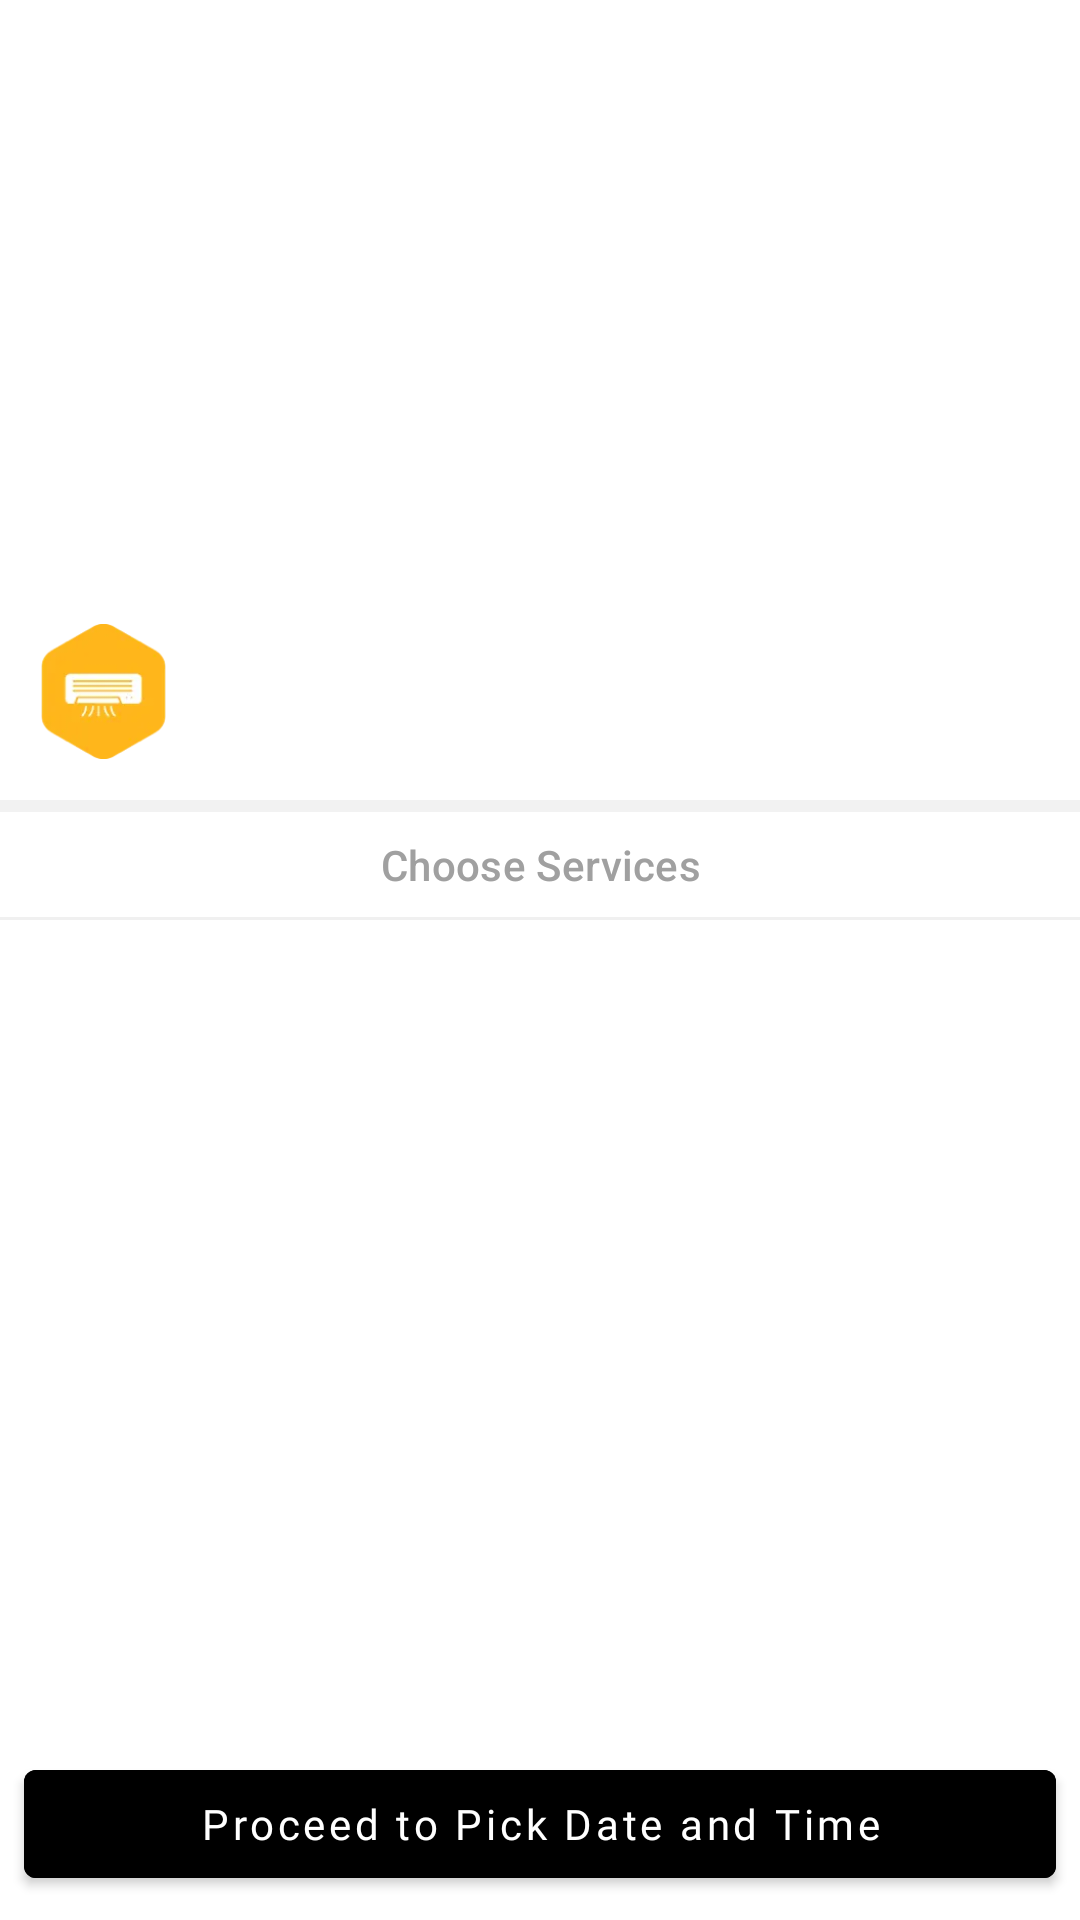

Produce the Android XML layout that renders to this screen, including the resource entries it uses.
<!-- AndroidManifest.xml: application theme NoActionBar -->
<!-- res/layout/fragment_service.xml -->
<?xml version="1.0" encoding="utf-8"?>
<androidx.constraintlayout.widget.ConstraintLayout xmlns:android="http://schemas.android.com/apk/res/android"
    xmlns:app="http://schemas.android.com/apk/res-auto"
    xmlns:tools="http://schemas.android.com/tools"
    android:layout_width="match_parent"
    android:layout_height="match_parent"
    tools:context=".ui.view.service.ServiceFragment">

    <androidx.appcompat.widget.AppCompatImageView
        android:id="@+id/ivSpace"
        android:layout_width="match_parent"
        android:layout_height="196dp"
        android:scaleType="fitXY"
        app:layout_constraintTop_toTopOf="parent"
        tools:src="@drawable/appliance_pic" />

    <androidx.appcompat.widget.AppCompatImageView
        android:id="@+id/ivAppliance"
        android:layout_width="53dp"
        android:layout_height="53dp"
        android:layout_marginStart="@dimen/spacing_small"
        android:layout_marginTop="@dimen/spacing_small"
        android:backgroundTint="@color/yellow"
        android:padding="@dimen/spacing_tiny"
        android:src="@drawable/ac"
        app:layout_constraintStart_toStartOf="parent"
        app:layout_constraintTop_toBottomOf="@id/ivSpace" />

    <androidx.appcompat.widget.AppCompatTextView
        android:id="@+id/tvAppliance"
        style="@style/TextAppearance.AppCompat.Title"
        android:layout_width="0dp"
        android:layout_height="wrap_content"
        android:layout_marginStart="@dimen/spacing_tiny"
        android:layout_marginTop="@dimen/spacing_tiny"
        android:layout_marginEnd="@dimen/spacing_12"
        android:fontFamily="@font/helvetica_bold"
        android:textSize="@dimen/size_16"
        android:textStyle="bold"
        app:layout_constraintEnd_toEndOf="parent"
        app:layout_constraintStart_toEndOf="@id/ivAppliance"
        app:layout_constraintTop_toTopOf="@id/ivAppliance"
        tools:text="@string/label_air_conditioner" />

    <androidx.appcompat.widget.AppCompatTextView
        android:id="@+id/tvApplianceDesc"
        style="@style/DescriptionTextView"
        android:layout_marginTop="0dp"
        android:textSize="@dimen/size_13"
        app:layout_constraintEnd_toEndOf="@id/tvAppliance"
        app:layout_constraintStart_toStartOf="@id/tvAppliance"
        app:layout_constraintTop_toBottomOf="@id/tvAppliance"
        tools:text="Cost for the repair Cost for the repair Cost for the repair Cost for the repair Cost for the repair Cost for the repair Cost for the repair Cost for the repair Cost for the repair Cost for the repair Cost for the repair Cost for the repair " />

    <View
        android:id="@+id/viewLine1"
        android:layout_width="match_parent"
        android:layout_height="4dp"
        android:background="@color/line_color"
        app:layout_constraintTop_toBottomOf="@id/tvApplianceDesc" />

    <androidx.appcompat.widget.AppCompatTextView
        android:id="@+id/tvChooseService"
        style="@style/TextAppearance.MaterialComponents.Subtitle2"
        android:layout_width="match_parent"
        android:layout_height="wrap_content"
        android:layout_marginTop="@dimen/spacing_small"
        android:gravity="center"
        android:text="@string/label_choose_services"
        android:textColor="@color/gray"
        app:layout_constraintTop_toBottomOf="@id/viewLine1" />

    <View
        android:id="@+id/viewLine2"
        android:layout_width="match_parent"
        android:layout_height="1dp"
        android:layout_marginTop="@dimen/spacing_small"
        android:background="@color/whitish_grey"
        app:layout_constraintTop_toBottomOf="@id/tvChooseService" />

    <androidx.recyclerview.widget.RecyclerView
        android:id="@+id/rvService"
        android:layout_width="match_parent"
        android:layout_height="0dp"
        android:layout_marginTop="@dimen/spacing_tiny"
        android:clipToPadding="false"
        android:paddingTop="@dimen/spacing_tiny"
        app:layoutManager="androidx.recyclerview.widget.LinearLayoutManager"
        app:layout_constraintBottom_toTopOf="@+id/btnPickDateAndTime"
        app:layout_constraintTop_toBottomOf="@id/viewLine2"
        tools:itemCount="4"
        tools:listitem="@layout/layout_user_item" />

    <com.google.android.material.button.MaterialButton
        android:id="@+id/btnPickDateAndTime"
        android:layout_width="match_parent"
        android:layout_height="wrap_content"
        android:layout_marginStart="@dimen/spacing_small"
        android:layout_marginEnd="@dimen/spacing_small"
        android:layout_marginBottom="@dimen/spacing_small"
        android:backgroundTint="@color/black"
        android:padding="@dimen/spacing_small"
        android:text="@string/action_pick_date_and_time"
        android:textAllCaps="false"
        app:layout_constraintBottom_toBottomOf="parent" />

</androidx.constraintlayout.widget.ConstraintLayout>
<!-- res/layout/layout_user_item.xml (included above) -->
<?xml version="1.0" encoding="utf-8"?>
<androidx.constraintlayout.widget.ConstraintLayout xmlns:android="http://schemas.android.com/apk/res/android"
    xmlns:app="http://schemas.android.com/apk/res-auto"
    xmlns:tools="http://schemas.android.com/tools"
    android:layout_width="match_parent"
    android:layout_height="wrap_content"
    android:layout_margin="@dimen/spacing_small"
    tools:context=".ui.view.service.MyServiceAdapter">

    <androidx.appcompat.widget.AppCompatImageView
        android:id="@+id/ivServicePic"
        android:layout_width="64dp"
        android:layout_height="64dp"
        android:layout_marginStart="@dimen/spacing_tiny"
        android:background="@drawable/corner_imageview_bg"
        android:scaleType="fitXY"
        app:layout_constraintBottom_toBottomOf="@id/tvDesc"
        app:layout_constraintStart_toStartOf="parent"
        app:layout_constraintTop_toTopOf="parent"
        tools:backgroundTint="@color/black"
        tools:src="@drawable/appliance_pic" />

    <com.google.android.material.button.MaterialButton
        android:id="@+id/btnAdd"
        android:layout_width="74dp"
        android:layout_height="38dp"
        android:layout_marginEnd="@dimen/spacing_tiny"
        android:fontFamily="@font/sf_pro_text_regular"
        android:gravity="center"
        android:textAllCaps="false"
        android:textColor="@color/black"
        android:textSize="@dimen/size_13"
        app:backgroundTint="@color/whitish_grey"
        app:cornerRadius="@dimen/spacing_12"
        app:elevation="0dp"
        app:layout_constraintEnd_toEndOf="parent"
        app:layout_constraintTop_toTopOf="@id/ivServicePic"
        tools:text="@string/action_add" />

    <com.nis.neum.utils.CommonTextView
        android:id="@+id/tvServiceTitle"
        android:layout_width="0dp"
        android:layout_height="wrap_content"
        android:layout_marginStart="@dimen/spacing_small"
        android:textColor="@color/black"
        app:layout_constraintEnd_toStartOf="@id/btnAdd"
        app:layout_constraintStart_toEndOf="@id/ivServicePic"
        app:layout_constraintTop_toTopOf="@id/ivServicePic"
        tools:text="Title" />

    <androidx.appcompat.widget.AppCompatTextView
        android:id="@+id/tvCost"
        android:layout_width="0dp"
        android:layout_height="wrap_content"
        android:textColor="@color/green"
        android:textSize="@dimen/size_13"
        app:layout_constraintEnd_toEndOf="@+id/tvServiceTitle"
        app:layout_constraintStart_toStartOf="@id/tvServiceTitle"
        app:layout_constraintTop_toBottomOf="@id/tvServiceTitle"
        tools:text="120 SAR per unit" />

    <androidx.appcompat.widget.AppCompatTextView
        android:id="@+id/tvDesc"
        style="@style/DescriptionTextView"
        app:layout_constraintEnd_toEndOf="@id/btnAdd"
        app:layout_constraintStart_toStartOf="@id/tvServiceTitle"
        app:layout_constraintTop_toBottomOf="@id/btnAdd"
        tools:text="Cost for the repair Cost for the repair Cost for the repair Cost for the repair Cost for the repair Cost for the repair Cost for the repair Cost for the repair Cost for the repair Cost for the repair Cost for the repair Cost for the repair " />

    <View
        android:id="@+id/viewLine2"
        android:layout_width="match_parent"
        android:layout_height="1dp"
        android:layout_marginTop="@dimen/spacing_12"
        android:background="@color/line_color"
        app:layout_constraintTop_toBottomOf="@id/tvDesc" />

</androidx.constraintlayout.widget.ConstraintLayout>
<!-- resources referenced by this layout -->
<resources>
  <color name="black">#FF000000</color>
  <color name="gray">#a0a0a0</color>
  <color name="green">#58af5c</color>
  <color name="line_color">#f2f2f2</color>
  <color name="whitish_grey">#f0f0f0</color>
  <color name="yellow">#ffb71b</color>
  <dimen name="size_13">13sp</dimen>
  <dimen name="size_16">16sp</dimen>
  <dimen name="spacing_12">12dp</dimen>
  <dimen name="spacing_small">8dp</dimen>
  <dimen name="spacing_tiny">4dp</dimen>
  <!-- drawable ac: webp bitmap (drawable-hdpi, 1486 bytes) -->
  <!-- drawable appliance_pic: webp bitmap (drawable-hdpi, 7930 bytes) -->
  <string name="action_add">Add</string>
  <string name="action_pick_date_and_time">Proceed to Pick Date and Time</string>
  <string name="label_air_conditioner">Air Conditioner</string>
  <string name="label_choose_services">Choose Services</string>
  <style name="DescriptionTextView">
          <item name="android:layout_width">0dp</item>
          <item name="android:layout_height">wrap_content</item>
          <item name="android:layout_marginTop">@dimen/spacing_tiny</item>
          <item name="android:textSize">@dimen/size_12</item>
          <item name="android:lines">2</item>
          <item name="android:ellipsize">end</item>
          <item name="android:textColor">@color/light_grey</item>
          <item name="android:paddingBottom">@dimen/spacing_tiny</item>
      </style>
  <style name="NoActionBar" parent="Theme.Neum">
          <item name="windowNoTitle">true</item>
          <item name="windowActionBar">false</item>
          <item name="android:statusBarColor">@color/black</item>
      </style>
  <dimen name="size_12">12sp</dimen>
  <color name="light_grey">#a7a7a7</color>
  <style name="Theme.Neum" parent="Theme.MaterialComponents.DayNight.DarkActionBar">
          
          <item name="colorPrimary">@color/black</item>
          <item name="colorPrimaryVariant">@color/black</item>
          <item name="colorOnPrimary">@color/white</item>
          
          <item name="colorSecondary">@color/teal_200</item>
          <item name="colorSecondaryVariant">@color/teal_700</item>
          <item name="colorOnSecondary">@color/black</item>
          
          <item name="android:statusBarColor" tools:targetApi="l">?attr/colorPrimaryVariant</item>
          
          <item name="fontFamily">@font/helvetica</item>
      </style>
  <color name="white">#FFFFFFFF</color>
  <color name="teal_200">#FF03DAC5</color>
  <color name="teal_700">#FF018786</color>
</resources>
